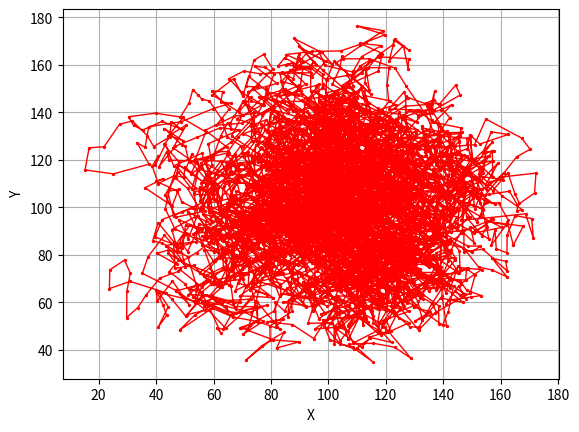

Here is the Python script that generated this plot:
import numpy as np
import matplotlib.pyplot as plt

v_central = 100
mutagen_scale = 0.1
fence_scale = 0.5


def mutate(v_prev):
    """Mutate a value from a starting value, but push back if it gets too
    far from some defined central value.
    """
    m = mutagen_scale*v_central*(2 * np.random.rand() - 1)
    d = v_prev - v_central
    if d == 0:
        d = 0.1 # Subvert /0 singularity later

    sign_d = d/abs(d)
    sign_m = m/abs(m)

    # print(f"d {d}")
    # print(f"sign_d {sign_d}   sign_m {sign_m}")

    if d/abs(d) == m/abs(m):
        mutagen = m * (1 - abs(d/v_central)*fence_scale)
    else:
        mutagen = m * (1 + abs(d/v_central)*fence_scale)

    # print(f"mutagen {mutagen}")

    return v_prev + mutagen


x = np.zeros(5000)
y = np.zeros(len(x))

x[0] = v_central
y[0] = v_central

for i in range(1, len(x)):
    x[i] = mutate(x[i-1])
    y[i] = mutate(y[i-1])


fig, ax = plt.subplots()
ax.set_xlabel("X")
ax.set_ylabel("Y")
ax.grid(True)
ax.set_axisbelow(True)

ax.scatter(x, y, color="r", s=2)
ax.plot(x, y, linestyle="solid", linewidth=1, color="r")

plt.show()
